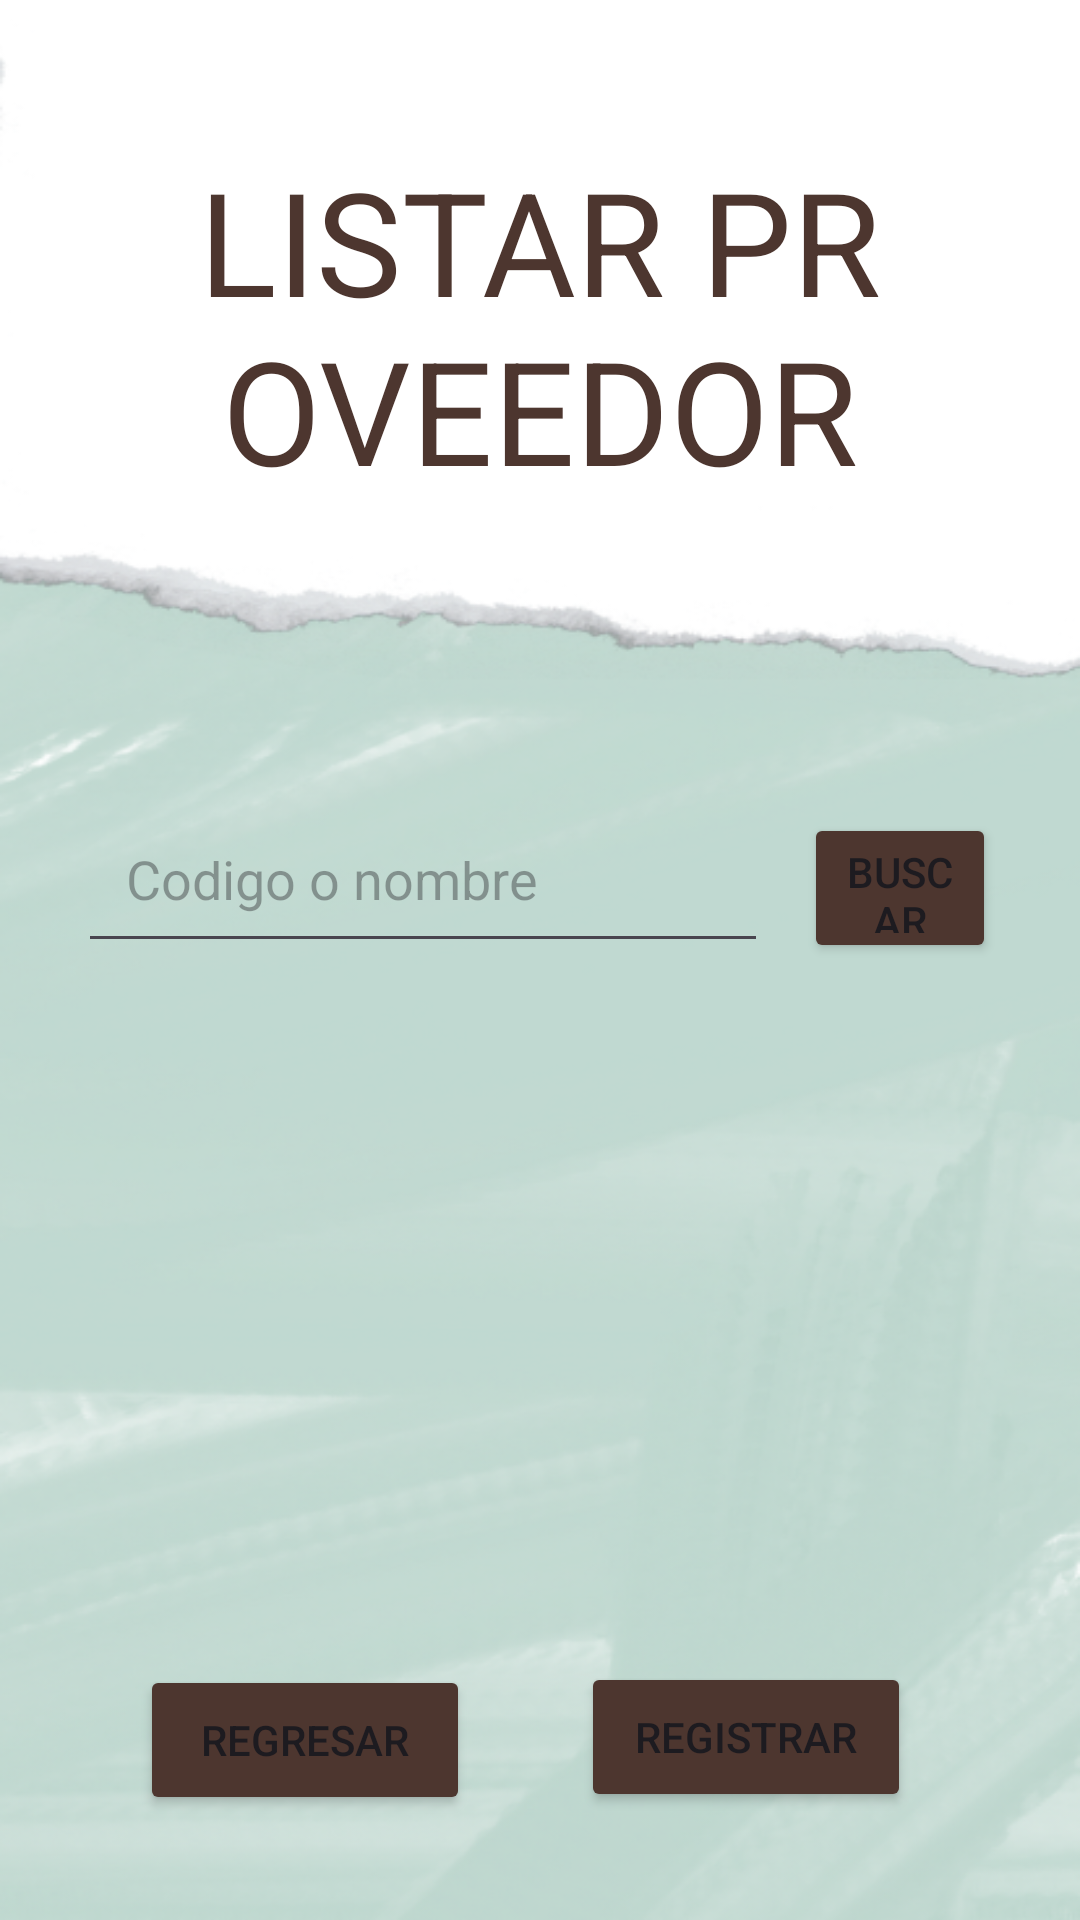

The Android layout XML behind this screen, and the referenced resources:
<!-- AndroidManifest.xml: application theme Theme.AlmaSoft -->
<!-- res/layout/activity_listado_proveedores.xml -->
<?xml version="1.0" encoding="utf-8"?>
<androidx.constraintlayout.widget.ConstraintLayout xmlns:android="http://schemas.android.com/apk/res/android"
    xmlns:app="http://schemas.android.com/apk/res-auto"
    xmlns:tools="http://schemas.android.com/tools"
    android:id="@+id/main"
    android:layout_width="match_parent"
    android:layout_height="match_parent"
    android:background="@drawable/fondo2"
    tools:context=".view.ListadoProveedoresActivity">

    <Button
        android:id="@+id/btnRegistrar"
        android:layout_width="110dp"
        android:layout_height="50dp"
        android:layout_marginEnd="84dp"
        android:layout_marginBottom="36dp"
        android:layout_weight="1"
        android:backgroundTint="@color/MarronOscuro"
        android:text="@string/Btnregistrar"
        app:layout_constraintBottom_toBottomOf="parent"
        app:layout_constraintEnd_toEndOf="parent"
        app:layout_constraintStart_toEndOf="@+id/btnRegresar"
        app:layout_constraintTop_toBottomOf="@+id/listViewProveedores"
        app:layout_constraintVertical_bias="1.0"
        tools:ignore="ButtonStyle" />

    <Button
        android:id="@+id/btnRegresar"
        android:layout_width="110dp"
        android:layout_height="50dp"
        android:layout_marginStart="74dp"
        android:layout_marginTop="20dp"
        android:layout_marginEnd="37dp"
        android:layout_weight="1"
        android:backgroundTint="@color/MarronOscuro"
        android:text="@string/Btnregresar"
        app:layout_constraintEnd_toStartOf="@+id/btnRegistrar"
        app:layout_constraintStart_toStartOf="parent"
        app:layout_constraintTop_toBottomOf="@+id/listViewProveedores"
        tools:ignore="ButtonStyle" />

    <Button
        android:id="@+id/btnBuscar"
        android:layout_width="0dp"
        android:layout_height="50dp"
        android:layout_marginTop="271dp"
        android:layout_marginEnd="28dp"
        android:layout_marginBottom="15dp"
        android:backgroundTint="@color/MarronOscuro"
        android:text="@string/BtnBuscar"
        app:layout_constraintBottom_toTopOf="@+id/listViewProveedores"
        app:layout_constraintEnd_toEndOf="parent"
        app:layout_constraintStart_toEndOf="@+id/etBuscar"
        app:layout_constraintTop_toTopOf="parent"
        tools:ignore="VisualLintButtonSize" />

    <EditText
        android:id="@+id/etBuscar"
        android:layout_width="230dp"
        android:layout_height="50dp"
        android:layout_marginStart="26dp"
        android:layout_marginEnd="12dp"
        android:layout_marginBottom="15dp"
        android:autofillHints=""
        android:hint="@string/TexNombreCodigo"
        android:padding="16dp"
        app:layout_constraintBottom_toTopOf="@+id/listViewProveedores"
        app:layout_constraintEnd_toStartOf="@+id/btnBuscar"
        app:layout_constraintStart_toStartOf="parent"
        app:layout_constraintTop_toBottomOf="@+id/textView"
        tools:ignore="TextFields" />

    <TextView
        android:id="@+id/textView"
        android:layout_width="0dp"
        android:layout_height="0dp"
        android:layout_marginStart="65dp"
        android:layout_marginTop="48dp"
        android:layout_marginEnd="65dp"
        android:layout_marginBottom="98dp"
        android:text="@string/TextListarProvedor"
        android:textAlignment="center"
        android:textColor="@color/MarronOscuro"
        android:textSize="48sp"
        app:layout_constraintBottom_toTopOf="@+id/etBuscar"
        app:layout_constraintEnd_toEndOf="parent"
        app:layout_constraintHorizontal_bias="0.0"
        app:layout_constraintStart_toStartOf="parent"
        app:layout_constraintTop_toTopOf="parent"
        tools:ignore="PxUsage" />

    <ListView
        android:id="@+id/listViewProveedores"
        android:layout_width="0dp"
        android:layout_height="0dp"
        android:layout_marginStart="26dp"
        android:layout_marginEnd="26dp"
        android:layout_marginBottom="105dp"
        app:layout_constraintBottom_toBottomOf="parent"
        app:layout_constraintEnd_toEndOf="parent"
        app:layout_constraintStart_toStartOf="parent"
        app:layout_constraintTop_toBottomOf="@+id/btnBuscar" />

</androidx.constraintlayout.widget.ConstraintLayout>
<!-- resources referenced by this layout -->
<resources>
  <color name="MarronOscuro">#4D362F</color>
  <!-- drawable fondo2: png bitmap (drawable, 221679 bytes) -->
  <string name="BtnBuscar">Buscar</string>
  <string name="Btnregistrar">Registrar</string>
  <string name="Btnregresar">Regresar</string>
  <string name="TexNombreCodigo">Codigo o nombre</string>
  <string name="TextListarProvedor">LISTAR PROVEEDOR</string>
  <style name="Theme.AlmaSoft" parent="Base.Theme.AlmaSoft" />
  <style name="Base.Theme.AlmaSoft" parent="Theme.Material3.DayNight.NoActionBar">
          
          
      </style>
</resources>
